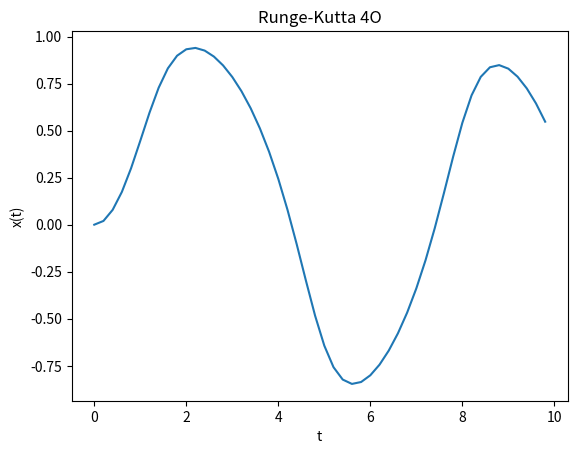

Here is the Python script that generated this plot:
from math import sin

from matplotlib.pyplot import title
from numpy import arange
from pylab import plot,xlabel,ylabel,show


def f(x,t):
    return -x**3 + sin(t)

a = 0.0
b = 10.0
N = 50
h = (b-a)/N

tpoints = arange(a,b,h)
xpoints = []

x = 0.0
for t in tpoints:
    xpoints.append(x)
    k1= h*f(x,t)
    k2= h*f(x+0.5*k1,t+0.5*h)
    k3= h*f(x+0.5*k2,t+0.5*h)
    k4= h*f(x+k3,t+h)
    x += (k1+2*k2+2*k3+k4)/6


plot(tpoints,xpoints)
title('Runge-Kutta 4O')
xlabel('t')
ylabel('x(t)')
show()
